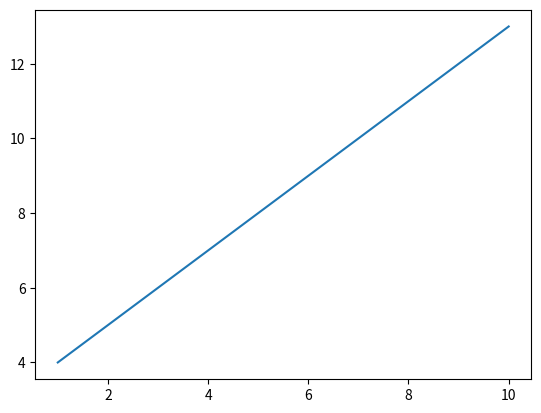

The matplotlib source for this figure:
# _*_ encoding:utf-8 _*_
"""
[redacted]
date  :2021/09/12
"""
import matplotlib.pyplot as plt
import numpy as np


def draw(list1, list2, myLabel, type="aaa"):
    '''

    :param list1: x axe
    :param list2: y axe
    :param myLabel: legend
    :param type: "scatter" for scatter, default for line
    :return:need to plt.show()
    '''
    if (len(list1) != len(list2)):
        print("error: the lenth of two list are notequal!")
        return
    if type == "scatter":
        plt.scatter(list1, list2, alpha=0.3)
    else:
        plt.plot(list1, list2, label=myLabel)


def despPoint(start, end, step=0.01):
    """

    :param start: start of list
    :param end: end of list
    :param step: step of list
    :return: list but  LOSS OF ACCURACY
    """
    tmp = []
    for i in np.arange(start, end, step):
        tmp.append(i)
    return tmp


if __name__ == '__main__':
    l1 = despPoint(1, 11, 1)
    l2 = despPoint(4, 14, 1)

    draw(l1, l2, 'pic1')
    plt.show()
